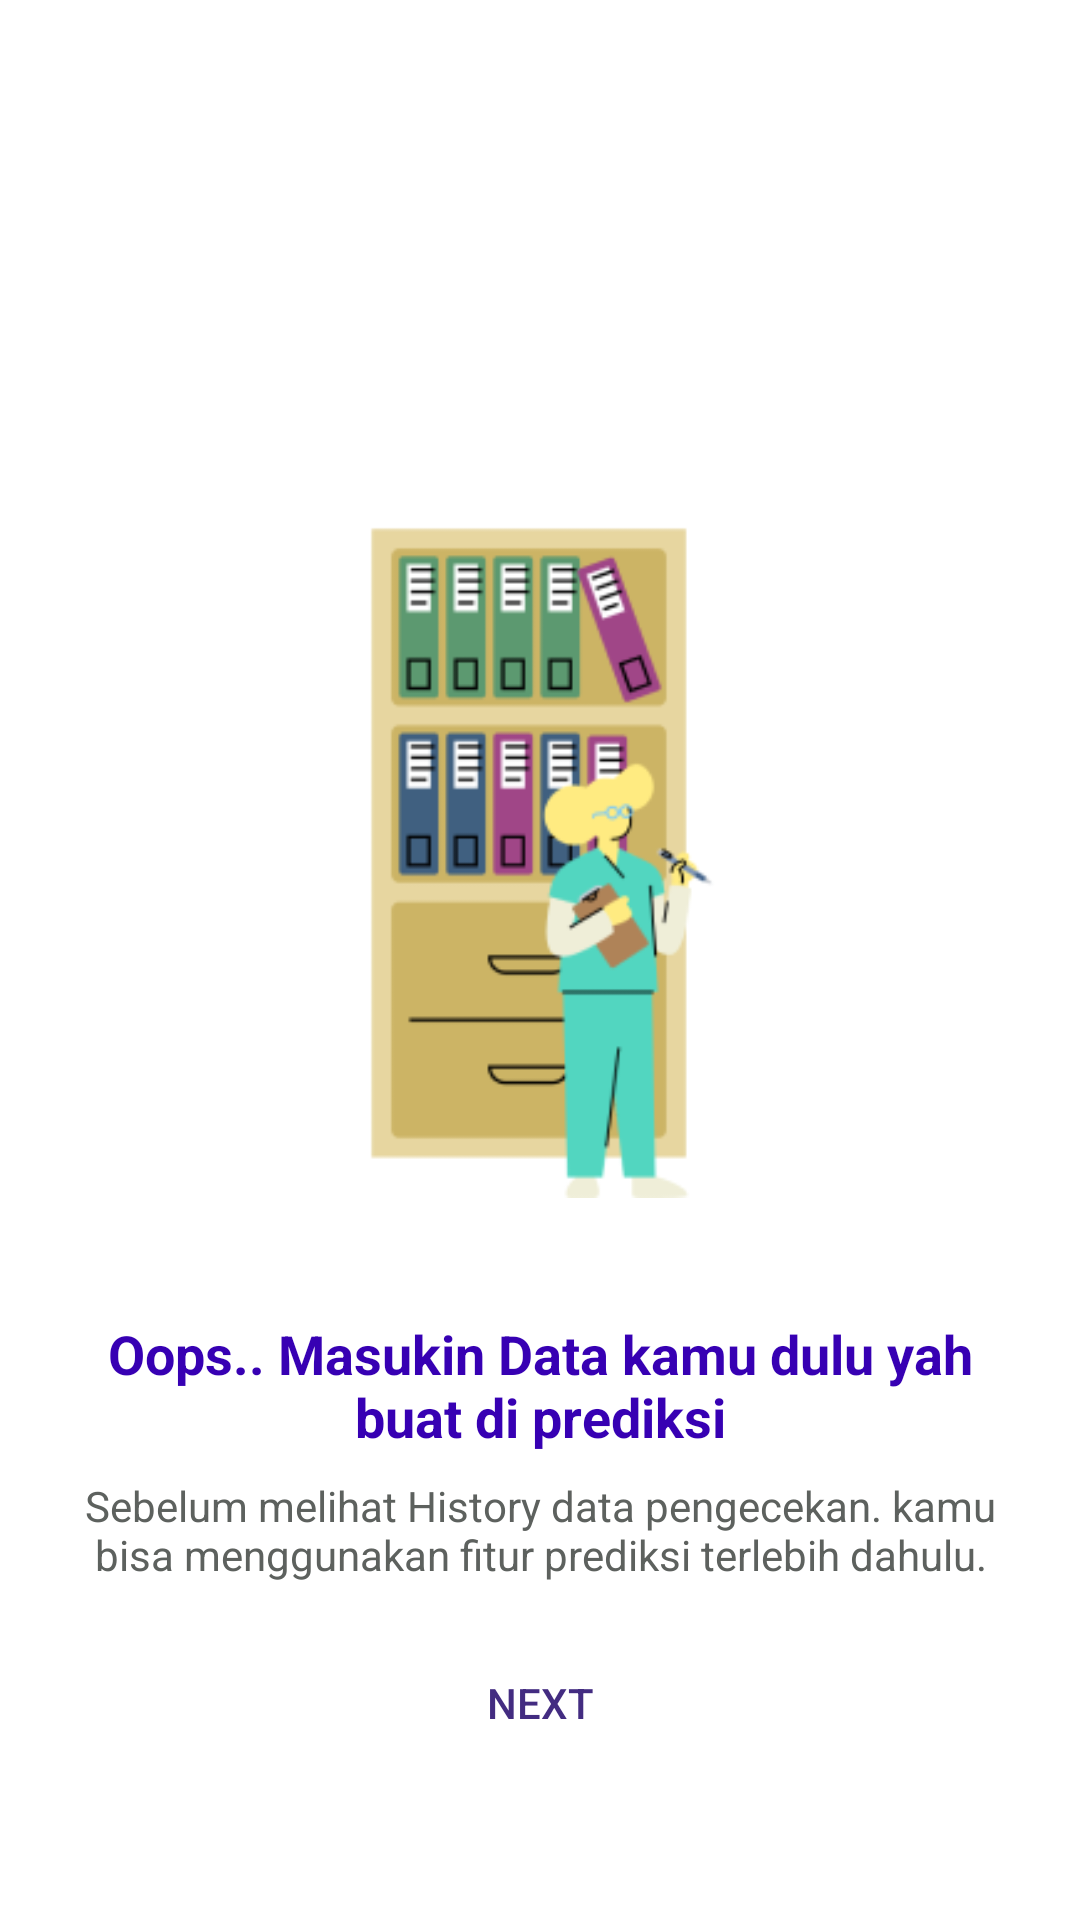

Reconstruct the res/layout file that produces this screen, plus the resources it refers to.
<!-- AndroidManifest.xml: application theme Theme.DiabticApp -->
<!-- res/layout/empty_state_medical_history.xml -->
<?xml version="1.0" encoding="utf-8"?>
<androidx.constraintlayout.widget.ConstraintLayout xmlns:android="http://schemas.android.com/apk/res/android"
    android:layout_width="match_parent"
    android:layout_height="match_parent"
    xmlns:app="http://schemas.android.com/apk/res-auto">

    <ImageView
        android:id="@+id/iv_empty_state_illustration"
        android:layout_width="200dp"
        android:layout_height="wrap_content"
        android:layout_marginBottom="16dp"
        android:layout_marginTop="150dp"
        android:contentDescription="@string/empty_state_image_description"
        android:src="@drawable/ic_empty_state"
        app:layout_constraintBottom_toTopOf="@+id/tv_empty_state_title"
        app:layout_constraintEnd_toEndOf="parent"
        app:layout_constraintStart_toStartOf="parent"
        app:layout_constraintTop_toTopOf="parent"
        app:layout_constraintVertical_bias="0.5" />

    <TextView
        android:id="@+id/tv_empty_state_title"
        android:layout_width="0dp"
        android:layout_height="wrap_content"
        android:layout_marginStart="24dp"
        android:layout_marginEnd="24dp"
        android:layout_marginTop="16dp"
        android:gravity="center"
        android:text="@string/oops_no_medical_history"
        android:textColor="@color/purple_700"
        android:textSize="18sp"
        android:textStyle="bold"
        app:layout_constraintEnd_toEndOf="parent"
        app:layout_constraintStart_toStartOf="parent"
        app:layout_constraintTop_toBottomOf="@+id/iv_empty_state_illustration" />

    <TextView
        android:id="@+id/tv_empty_state_description"
        android:layout_width="0dp"
        android:layout_height="wrap_content"
        android:layout_marginTop="8dp"
        android:layout_marginStart="24dp"
        android:layout_marginEnd="24dp"
        android:gravity="center"
        android:text="@string/add_medical_history_hint"
        android:textColor="@color/gray"
        android:textSize="14sp"
        app:layout_constraintEnd_toEndOf="parent"
        app:layout_constraintStart_toStartOf="parent"
        app:layout_constraintTop_toBottomOf="@+id/tv_empty_state_title" />

    <Button
        android:id="@+id/btn_add_medical_history"
        android:layout_width="wrap_content"
        android:layout_height="wrap_content"
        android:layout_marginTop="16dp"
        android:background="@android:color/transparent"
        android:text="@string/next"
        android:textColor="@color/title_purple"
        app:layout_constraintEnd_toEndOf="parent"
        app:layout_constraintStart_toStartOf="parent"
        app:layout_constraintTop_toBottomOf="@+id/tv_empty_state_description" />

</androidx.constraintlayout.widget.ConstraintLayout>
<!-- resources referenced by this layout -->
<resources>
  <color name="gray">#5d615e</color>
  <color name="purple_700">#FF3700B3</color>
  <color name="title_purple">#432C81</color>
  <!-- drawable ic_empty_state: png bitmap (drawable, 15176 bytes) -->
  <string name="add_medical_history_hint">Sebelum melihat History data pengecekan. kamu bisa menggunakan fitur prediksi terlebih dahulu.</string>
  <string name="empty_state_image_description">Illustration for empty medical history</string>
  <string name="next">Next</string>
  <string name="oops_no_medical_history">Oops.. Masukin Data kamu dulu yah buat di prediksi</string>
  <style name="Theme.DiabticApp" parent="Theme.MaterialComponents.DayNight.NoActionBar">
          
          <item name="colorPrimary">@color/blue_primary</item>
          <item name="colorPrimaryVariant">@color/blue_primary</item>
          <item name="colorOnPrimary">@color/blue_primary</item>
          
          <item name="colorSecondary">@color/teal_200</item>
          <item name="colorSecondaryVariant">@color/teal_700</item>
          <item name="colorOnSecondary">@color/black</item>
          
          <item name="android:statusBarColor">?attr/colorPrimaryVariant</item>
          
          <item name="android:navigationBarColor">@color/white</item>
          <item name="android:textColor">@color/purple</item>
          <item name="android:windowSplashScreenIconBackgroundColor" tools:ignore="NewApi">@color/blue</item>
          <item name="textInputStyle">@style/Widget.MaterialComponents.TextInputLayout.OutlinedBox</item>
  
      </style>
  <color name="blue_primary">#5271FF</color>
  <color name="teal_200">#FF03DAC5</color>
  <color name="teal_700">#FF018786</color>
  <color name="black">#FF000000</color>
  <color name="white">#FFFFFFFF</color>
  <color name="purple">#432C81</color>
  <color name="blue">#5271FF</color>
</resources>
